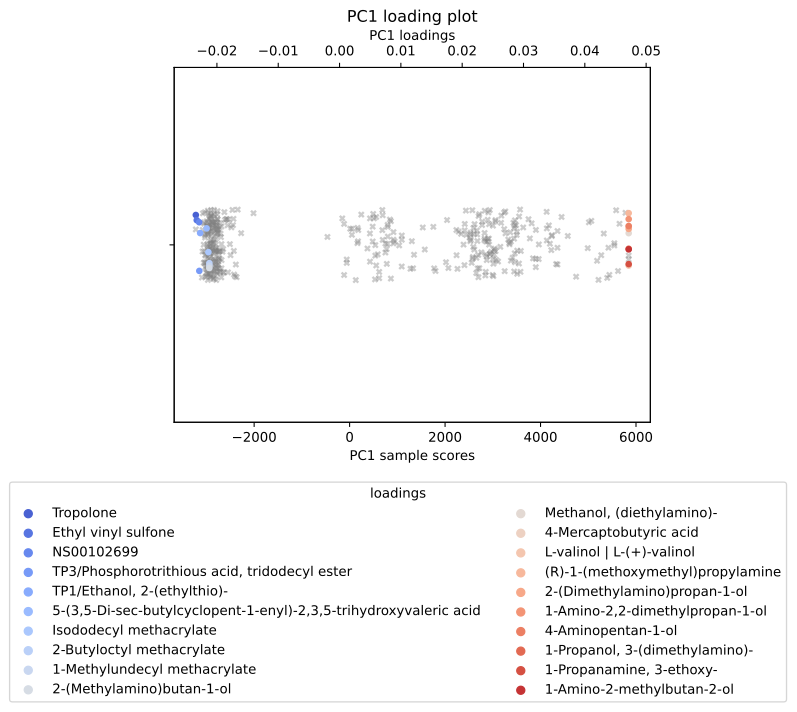

The data file committed next to this chart (first rows):
, scores, mols
0, -0.02344, Tropolone
1, -0.02329, Ethyl vinyl sulfone
2, -0.02289, NS00102699
3, -0.02287, TP3/Phosphorotrithious acid, tridodecyl …
4, -0.02274, TP1/Ethanol, 2-(ethylthio)-
5, -0.02168, 5-(3,5-Di-sec-butylcyclopent-1-enyl)-2,3…
6, -0.02139, Isododecyl methacrylate
7, -0.02124, 2-Butyloctyl methacrylate
8, -0.02124, 1-Methylundecyl methacrylate
9, -0.02124, 2-(Methylamino)butan-1-ol
10, 0.04716, Methanol, (diethylamino)-
11, 0.04716, 4-Mercaptobutyric acid
12, 0.04716, L-valinol | L-(+)-valinol
13, 0.04716, (R)-1-(methoxymethyl)propylamine
14, 0.04716, 2-(Dimethylamino)propan-1-ol
15, 0.04716, 1-Amino-2,2-dimethylpropan-1-ol
16, 0.04716, 4-Aminopentan-1-ol
17, 0.04716, 1-Propanol, 3-(dimethylamino)-
18, 0.04716, 1-Propanamine, 3-ethoxy-
19, 0.04716, 1-Amino-2-methylbutan-2-ol
